Photos from the image-classification dataset "ROI" in the GitHub repository Raihan-Moosa/Brain-Tumor-MRI-Classification-ACML-. Its 4 classes are: glioma, meningioma, no tumor, pituitary tumor.

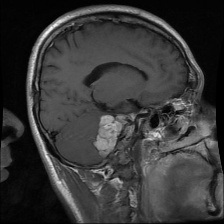
Label: meningioma

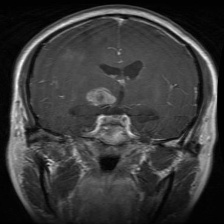
Label: glioma

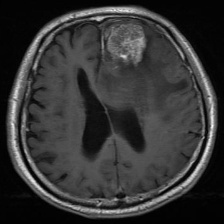
Label: meningioma

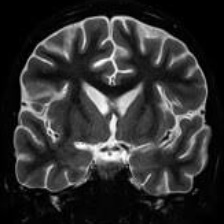
Label: no tumor

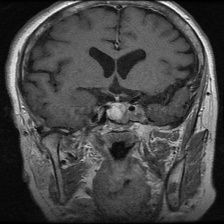
Label: pituitary tumor

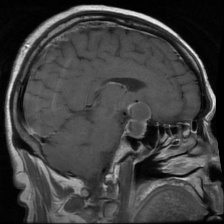
Label: pituitary tumor
